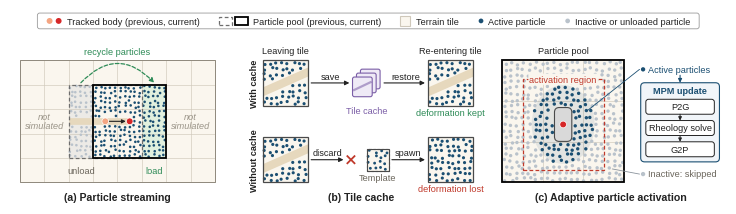

Python code for this plot: (Note: this script raises an exception after producing the figure.)
"""Fig. 1: streaming MPM schematic (particle streaming, tile cache, adaptive particle activation).

Regenerate from the repository root:

    uv run --with matplotlib --with numpy python figures/streaming_mpm.py

Writes figures/streaming_mpm.pdf (vector, included by the paper). Pass a second path to also
write a PNG preview:  ... figures/streaming_mpm.py preview.png

The drawing is laid out in centimetres: one data unit is one centimetre at \\textwidth (18.2 cm).
"""

import sys
from pathlib import Path

import matplotlib

matplotlib.use("Agg")
import matplotlib.pyplot as plt
import numpy as np
from matplotlib.collections import PatchCollection
from matplotlib.patches import Circle, Ellipse, FancyArrowPatch, FancyBboxPatch, Rectangle

# ----------------------------------------------------------------------------- style
plt.rcParams.update(
    {
        "font.family": "sans-serif",
        "font.sans-serif": ["Liberation Sans", "Arial", "Helvetica", "DejaVu Sans"],
        "pdf.fonttype": 42,
        "ps.fonttype": 42,
    }
)

W, H = 18.2, 4.95  # figure size [cm]
CM = 1.0 / 2.54

NAVY = "#1B4F72"  # active particle
GRAY = "#B9C2CB"  # inactive or unloaded particle
SAND = "#FAF6EE"  # tile fill
GRID = "#CFC8BA"  # tile lines
EDGE = "#8F897D"  # terrain outline
TRACK = "#E6D8BD"  # deformed track
CUR = "#D62728"  # tracked body, current
PREV = "#F4A582"  # tracked body, previous
GREEN = "#2E8B57"
GREEN_TINT = "#E1F0DE"
RED = "#C0392B"
VIOLET = "#7B5EA7"
VIOLET_TINT = "#EFEAF6"
INK = "#222222"
MUTED = "#6B665C"

FS = 6.6  # label font size [pt]
FS_TITLE = 7.6

fig = plt.figure(figsize=(W * CM, H * CM))
ax = fig.add_axes([0, 0, 1, 1])
ax.set_xlim(0, W)
ax.set_ylim(0, H)
ax.set_aspect("equal")
ax.axis("off")


# ----------------------------------------------------------------------------- helpers
def lattice(x0, y0, w, h, nx, ny, rng, jitter=0.27):
    """Jittered lattice of particle positions inside a rectangle."""
    sx, sy = w / nx, h / ny
    gx = x0 + (np.arange(nx) + 0.5) * sx
    gy = y0 + (np.arange(ny) + 0.5) * sy
    X, Y = np.meshgrid(gx, gy)
    X = X + rng.uniform(-jitter, jitter, X.shape) * sx
    Y = Y + rng.uniform(-jitter, jitter, Y.shape) * sy
    return X.ravel(), Y.ravel()


def dots(x, y, r, color, z=4):
    if len(x) == 0:
        return
    ax.add_collection(
        PatchCollection([Circle((a, b), r) for a, b in zip(x, y)], facecolor=color, edgecolor="none", zorder=z)
    )


def rect(x, y, w, h, fc="none", ec="none", lw=0.6, ls="-", z=1, **kw):
    p = Rectangle((x, y), w, h, facecolor=fc, edgecolor=ec, linewidth=lw, linestyle=ls, zorder=z, **kw)
    ax.add_patch(p)
    return p


def arrow(p0, p1, color=INK, lw=0.8, rad=0.0, ls="-", z=6, scale=6.5, style="-|>"):
    a = FancyArrowPatch(
        p0,
        p1,
        arrowstyle=style,
        mutation_scale=scale,
        connectionstyle=f"arc3,rad={rad}",
        color=color,
        linewidth=lw,
        linestyle=ls,
        zorder=z,
        shrinkA=0,
        shrinkB=0,
    )
    ax.add_patch(a)
    return a


def text(x, y, s, size=FS, color=INK, ha="center", va="center", weight="normal", style="normal", z=8, **kw):
    return ax.text(
        x, y, s, fontsize=size, color=color, ha=ha, va=va, fontweight=weight, fontstyle=style, zorder=z, **kw
    )


def text_width(s, size=FS, weight="normal"):
    t = ax.text(0, 0, s, fontsize=size, fontweight=weight)
    fig.canvas.draw()
    w = t.get_window_extent().width / fig.dpi * 2.54
    t.remove()
    return w


def lw_cm(width_cm):
    """Line width in points for a stroke that is `width_cm` wide."""
    return width_cm / 2.54 * 72.0


Y0 = 0.55  # bottom of the panel drawings
YT = 3.65  # top of the panel drawings
Y_HEAD = 3.90  # column headers
Y_TITLE = 0.17  # panel titles

# ============================================================================= (a) particle streaming
u = 0.62  # tile size
AX0 = 0.25
NC, NR = 8, 5
rng = np.random.default_rng(3)

rect(AX0, Y0, NC * u, NR * u, fc=SAND, z=0)
# tiles that leave (unloaded) and enter (loaded)
rect(AX0 + 2 * u, Y0 + u, u, 3 * u, fc="#ECEAE6", z=1)
rect(AX0 + 5 * u, Y0 + u, u, 3 * u, fc=GREEN_TINT, z=1)
for i in range(NC + 1):
    ax.plot([AX0 + i * u] * 2, [Y0, Y0 + NR * u], color=GRID, lw=0.45, zorder=2)
for j in range(NR + 1):
    ax.plot([AX0, AX0 + NC * u], [Y0 + j * u] * 2, color=GRID, lw=0.45, zorder=2)
rect(AX0, Y0, NC * u, NR * u, ec=EDGE, lw=0.7, z=3)

yc = Y0 + 2.5 * u  # row of the tracked body
x_prev = AX0 + 3.5 * u
x_cur = AX0 + 4.5 * u
hw = 0.085  # half width of the track left by the body

# deformed track behind the body
ax.plot(
    [AX0 + 2 * u, x_cur],
    [yc, yc],
    color=TRACK,
    lw=lw_cm(2 * hw),
    solid_capstyle="butt",
    zorder=2.5,
)
px, py = lattice(AX0 + 2 * u, Y0 + u, 4 * u, 3 * u, 20, 15, rng)
keep = ~((np.abs(py - yc) < hw + 0.03) & (px < x_cur + 0.08))
px, py = px[keep], py[keep]
leaving = px < AX0 + 3 * u
dots(px[leaving], py[leaving], 0.033, GRAY)
dots(px[~leaving], py[~leaving], 0.033, NAVY)

# pool at the previous and the current step
rect(AX0 + 2 * u, Y0 + u, 3 * u, 3 * u, ec="#6E6E6E", lw=0.9, ls=(0, (3, 2)), z=5)
rect(AX0 + 3 * u, Y0 + u, 3 * u, 3 * u, ec="black", lw=1.3, z=5.5)

# tracked body
arrow((x_prev + 0.10, yc), (x_cur - 0.10, yc), lw=0.8, z=7, scale=5.5)
ax.add_patch(Circle((x_prev, yc), 0.085, facecolor=PREV, edgecolor="white", linewidth=0.5, zorder=7))
ax.add_patch(Circle((x_cur, yc), 0.085, facecolor=CUR, edgecolor="white", linewidth=0.5, zorder=7))

# recycling of particles from the leaving tiles into the entering tiles
y_pool_top = Y0 + 4 * u
arrow(
    (AX0 + 2.5 * u, y_pool_top + 0.05),
    (AX0 + 5.5 * u, y_pool_top + 0.05),
    color=GREEN,
    lw=0.9,
    rad=-0.52,
    ls=(0, (3, 1.6)),
    z=7,
)
text(AX0 + 4 * u, YT + 0.22, "recycle particles", color=GREEN)
text(AX0 + 2.5 * u, Y0 + 0.5 * u, "unload", color=MUTED)
text(AX0 + 5.5 * u, Y0 + 0.5 * u, "load", color=GREEN)
text(AX0 + 7 * u, Y0 + 2.5 * u, "not\nsimulated", color="#9A9488", style="italic", linespacing=1.05)
text(AX0 + 1 * u, Y0 + 2.5 * u, "not\nsimulated", color="#9A9488", style="italic", linespacing=1.05)

text(AX0 + NC * u / 2, Y_TITLE, "(a) Particle streaming", size=FS_TITLE, weight="bold")

# ============================================================================= (b) tile cache
BX0 = 6.42  # left tile
S = 1.15  # tile size in this panel
BX1 = 10.62  # right tile
ROW1 = YT - S  # with cache
ROW2 = Y0  # without cache


def tile(x0, y0, s, seed, track, n=8, r=0.04, lw=0.9, ec="#4A4A4A"):
    """One terrain tile seen from above, with or without a deformed track."""
    box = rect(x0, y0, s, s, fc=SAND, ec="none", z=1)
    a = np.array([x0, y0 + 0.30 * s])
    b = np.array([x0 + s, y0 + 0.74 * s])
    half = 0.105 * s / 1.15
    local = np.random.default_rng(seed)
    x, y = lattice(x0, y0, s, s, n, n, local)
    if track:
        (line,) = ax.plot(
            [a[0] - 0.2, b[0] + 0.2],
            [a[1] - 0.2 * (b[1] - a[1]) / s, b[1] + 0.2 * (b[1] - a[1]) / s],
            color=TRACK,
            lw=lw_cm(2 * half),
            solid_capstyle="butt",
            zorder=2,
        )
        line.set_clip_path(box)
        d = b - a
        dist = np.abs(d[0] * (y - a[1]) - d[1] * (x - a[0])) / np.hypot(*d)
        x, y = x[dist > half + 0.035], y[dist > half + 0.035]
    dots(x, y, r, NAVY)
    rect(x0, y0, s, s, ec=ec, lw=lw, z=5)


# column headers and row labels
text(BX0 + S / 2, Y_HEAD, "Leaving tile")
text(BX1 + S / 2, Y_HEAD, "Re-entering tile")
text(BX0 - 0.22, ROW1 + S / 2, "With cache", rotation=90, weight="bold")
text(BX0 - 0.22, ROW2 + S / 2, "Without cache", rotation=90, weight="bold")

# --- with cache: save, then restore
tile(BX0, ROW1, S, seed=11, track=True)
tile(BX1, ROW1, S, seed=11, track=True)
ym = ROW1 + S / 2
cx, cs = 8.70, 0.50  # cache icon
for k in (2, 1, 0):
    ox = cx + 0.10 * k
    oy = ym - cs / 2 - 0.05 + 0.10 * k - 0.05
    ax.add_patch(
        FancyBboxPatch(
            (ox, oy),
            cs,
            cs,
            boxstyle="round,pad=0,rounding_size=0.05",
            facecolor=VIOLET_TINT,
            edgecolor=VIOLET,
            linewidth=0.8,
            zorder=5 - k * 0.1,
        )
    )
ox, oy = cx, ym - cs / 2 - 0.10
ax.plot([ox + 0.04, ox + cs - 0.04], [oy + 0.17, oy + 0.37], color=VIOLET, lw=1.6, alpha=0.55, zorder=6)
arrow((BX0 + S + 0.08, ym), (cx - 0.08, ym))
arrow((cx + cs + 0.30, ym), (BX1 - 0.08, ym))
text((BX0 + S + cx) / 2, ym + 0.17, "save")
text((cx + cs + 0.30 + BX1) / 2, ym + 0.17, "restore")
text(cx + cs / 2 + 0.10, ROW1 - 0.02, "Tile cache", color=VIOLET, va="top")
text(BX1 + S / 2, ROW1 - 0.17, "deformation kept", color=GREEN)

# --- without cache: discard, then spawn from the template
tile(BX0, ROW2, S, seed=11, track=True)
tile(BX1, ROW2, S, seed=29, track=False)
ym = ROW2 + S / 2
xx = 8.66  # discard mark
arrow((BX0 + S + 0.08, ym), (xx - 0.19, ym))
for sgn in (1, -1):
    ax.plot([xx - 0.09, xx + 0.09], [ym - 0.09 * sgn, ym + 0.09 * sgn], color=RED, lw=1.3, zorder=7)
text((BX0 + S + 0.08 + xx - 0.19) / 2, ym + 0.17, "discard")
ts = 0.56  # template icon
tx0 = 9.06
tile(tx0, ym - ts / 2, ts, seed=5, track=False, n=4, r=0.036, lw=0.8, ec="#4A4A4A")
rect(tx0, ym - ts / 2, ts, ts, ec="#4A4A4A", lw=0.8, ls=(0, (2.2, 1.5)), fc="none", z=5.2)
arrow((tx0 + ts + 0.08, ym), (BX1 - 0.08, ym))
text((tx0 + ts + BX1) / 2, ym + 0.17, "spawn")
text(tx0 + ts / 2, ym - ts / 2 - 0.05, "Template", color=MUTED, va="top")
text(BX1 + S / 2, ROW2 - 0.17, "deformation lost", color=RED)

text((BX0 - 0.35 + BX1 + S) / 2, Y_TITLE, "(b) Tile cache", size=FS_TITLE, weight="bold")

# ============================================================================= (c) adaptive particle activation
CX0 = 12.50
P = YT - Y0  # pool drawn at 3.1 cm
rng = np.random.default_rng(8)
rect(CX0, Y0, P, P, fc=SAND, z=0)
for k in (1, 2):
    ax.plot([CX0 + k * P / 3] * 2, [Y0, Y0 + P], color=GRID, lw=0.45, zorder=1)
    ax.plot([CX0, CX0 + P], [Y0 + k * P / 3] * 2, color=GRID, lw=0.45, zorder=1)

bx, by = CX0 + P / 2, Y0 + P / 2 - 0.08  # tracked body
bw, bh = 0.44, 0.86
rw, rh = 2.05, 2.30  # activation region
ex, ey = 0.80, 1.00  # strained zone (semi-axes)

ax.add_patch(Ellipse((bx, by), 2 * ex, 2 * ey, facecolor=NAVY, edgecolor="none", alpha=0.10, zorder=1.5))
px, py = lattice(CX0, Y0, P, P, 20, 20, rng)
# material pushed away from the body
dx, dy = px - bx, py - by
rr = np.hypot(dx / (bw / 2 + 0.05), dy / (bh / 2 + 0.05))
push = 0.09 * np.exp(-((np.hypot(dx, dy) / 0.55) ** 2))
norm = np.maximum(np.hypot(dx, dy), 1e-6)
px, py = px + push * dx / norm, py + push * dy / norm
dx, dy = px - bx, py - by
under = (np.abs(dx) < bw / 2 + 0.05) & (np.abs(dy) < bh / 2 + 0.05)
px, py, dx, dy = px[~under], py[~under], dx[~under], dy[~under]
in_region = (np.abs(dx) < rw / 2) & (np.abs(dy) < rh / 2)
strained = (dx / ex) ** 2 + (dy / ey) ** 2 < 1.0
active = in_region & strained
dots(px[~active], py[~active], 0.043, GRAY)
dots(px[active], py[active], 0.043, NAVY)

rect(bx - rw / 2, by - rh / 2, rw, rh, ec=RED, lw=0.9, ls=(0, (3, 1.8)), z=5)
rect(CX0, Y0, P, P, ec="black", lw=1.3, z=6)
ax.add_patch(
    FancyBboxPatch(
        (bx - bw / 2, by - bh / 2),
        bw,
        bh,
        boxstyle="round,pad=0,rounding_size=0.12",
        facecolor="#D9D9D9",
        edgecolor="#4A4A4A",
        linewidth=0.8,
        zorder=6.5,
    )
)
ax.add_patch(Circle((bx, by), 0.085, facecolor=CUR, edgecolor="white", linewidth=0.5, zorder=7))
text(
    bx,
    by + rh / 2,
    "activation region",
    color=RED,
    bbox=dict(boxstyle="round,pad=0.12", facecolor=SAND, edgecolor="none"),
    z=7,
)
text(CX0 + P / 2, Y_HEAD, "Particle pool")

# MPM update applied to the active particles only
FX = 17.02  # centre of the flow column
BWD, BHT = 1.74, 0.38
ys = [2.47, 1.93, 1.39]
labels = ["P2G", "Rheology solve", "G2P"]
GX0, GX1 = FX - BWD / 2 - 0.13, FX + BWD / 2 + 0.13  # group box
GY0, GY1 = ys[-1] - BHT / 2 - 0.13, ys[0] + BHT / 2 + 0.42
ax.add_patch(
    FancyBboxPatch(
        (GX0, GY0),
        GX1 - GX0,
        GY1 - GY0,
        boxstyle="round,pad=0,rounding_size=0.10",
        facecolor="#F1F5F9",
        edgecolor=NAVY,
        linewidth=0.8,
        zorder=1,
    )
)
text(FX, GY1 - 0.20, "MPM update", color=NAVY, weight="bold")
for yb, lab in zip(ys, labels):
    ax.add_patch(
        FancyBboxPatch(
            (FX - BWD / 2, yb - BHT / 2),
            BWD,
            BHT,
            boxstyle="round,pad=0,rounding_size=0.07",
            facecolor="white",
            edgecolor=INK,
            linewidth=0.7,
            zorder=2,
        )
    )
    text(FX, yb, lab)
for y_a, y_b in zip(ys[:-1], ys[1:]):
    arrow((FX, y_a - BHT / 2), (FX, y_b + BHT / 2), lw=0.7, scale=5.0)
XL = GX0 + 0.06  # left end of the two state labels
y_act = 3.42
ax.add_patch(Circle((XL, y_act), 0.055, facecolor=NAVY, edgecolor="none", zorder=7))
text(XL + 0.13, y_act, "Active particles", ha="left", color=NAVY)
arrow((FX, y_act - 0.15), (FX, GY1), color=NAVY, lw=0.8, scale=5.5)
y_in = 0.76
ax.add_patch(Circle((XL, y_in), 0.055, facecolor=GRAY, edgecolor="none", zorder=7))
text(XL + 0.13, y_in, "Inactive: skipped", ha="left", color=MUTED)

# leaders from the pool to the two particle states
arrow((bx + 0.60, by + 0.34), (XL - 0.09, y_act), color=NAVY, lw=0.6, style="-", z=7)
arrow((CX0 + P - 0.30, Y0 + 0.34), (XL - 0.09, y_in), color="#8A939C", lw=0.6, style="-", z=7)

text((CX0 + GX1) / 2, Y_TITLE, "(c) Adaptive particle activation", size=FS_TITLE, weight="bold")

# ============================================================================= legend
items = [
    ("dots2", "Tracked body (previous, current)"),
    ("pool2", "Particle pool (previous, current)"),
    ("tile", "Terrain tile"),
    ("active", "Active particle"),
    ("inactive", "Inactive or unloaded particle"),
]
SW = {"dots2": 0.42, "pool2": 0.74, "tile": 0.30, "active": 0.14, "inactive": 0.14}
GAP_IN, GAP_OUT = 0.12, 0.48
widths = [SW[k] + GAP_IN + text_width(lab) for k, lab in items]
total = sum(widths) + GAP_OUT * (len(items) - 1)
PAD = 0.22
YL = H - 0.30
x = (W - total) / 2
ax.add_patch(
    FancyBboxPatch(
        (x - PAD, YL - 0.20),
        total + 2 * PAD,
        0.40,
        boxstyle="round,pad=0,rounding_size=0.06",
        facecolor="white",
        edgecolor="#9A9A9A",
        linewidth=0.6,
        zorder=1,
    )
)
for (kind, lab), wd in zip(items, widths):
    if kind == "dots2":
        ax.add_patch(Circle((x + 0.09, YL), 0.075, facecolor=PREV, edgecolor="none", zorder=7))
        ax.add_patch(Circle((x + 0.32, YL), 0.075, facecolor=CUR, edgecolor="none", zorder=7))
    elif kind == "pool2":
        rect(x, YL - 0.11, 0.32, 0.22, ec="#6E6E6E", lw=0.9, ls=(0, (3, 2)), z=7)
        rect(x + 0.42, YL - 0.11, 0.32, 0.22, ec="black", lw=1.3, z=7)
    elif kind == "tile":
        rect(x, YL - 0.13, 0.26, 0.26, fc=SAND, ec=GRID, lw=0.8, z=7)
    elif kind == "active":
        ax.add_patch(Circle((x + 0.07, YL), 0.06, facecolor=NAVY, edgecolor="none", zorder=7))
    elif kind == "inactive":
        ax.add_patch(Circle((x + 0.07, YL), 0.06, facecolor=GRAY, edgecolor="none", zorder=7))
    text(x + SW[kind] + GAP_IN, YL - 0.005, lab, ha="left")
    x += wd + GAP_OUT

# ----------------------------------------------------------------------------- output
out = Path(__file__).with_suffix(".pdf")
fig.savefig(out)
print("wrote", out)
if len(sys.argv) > 1:
    fig.savefig(sys.argv[1], dpi=300)
    print("wrote", sys.argv[1])
